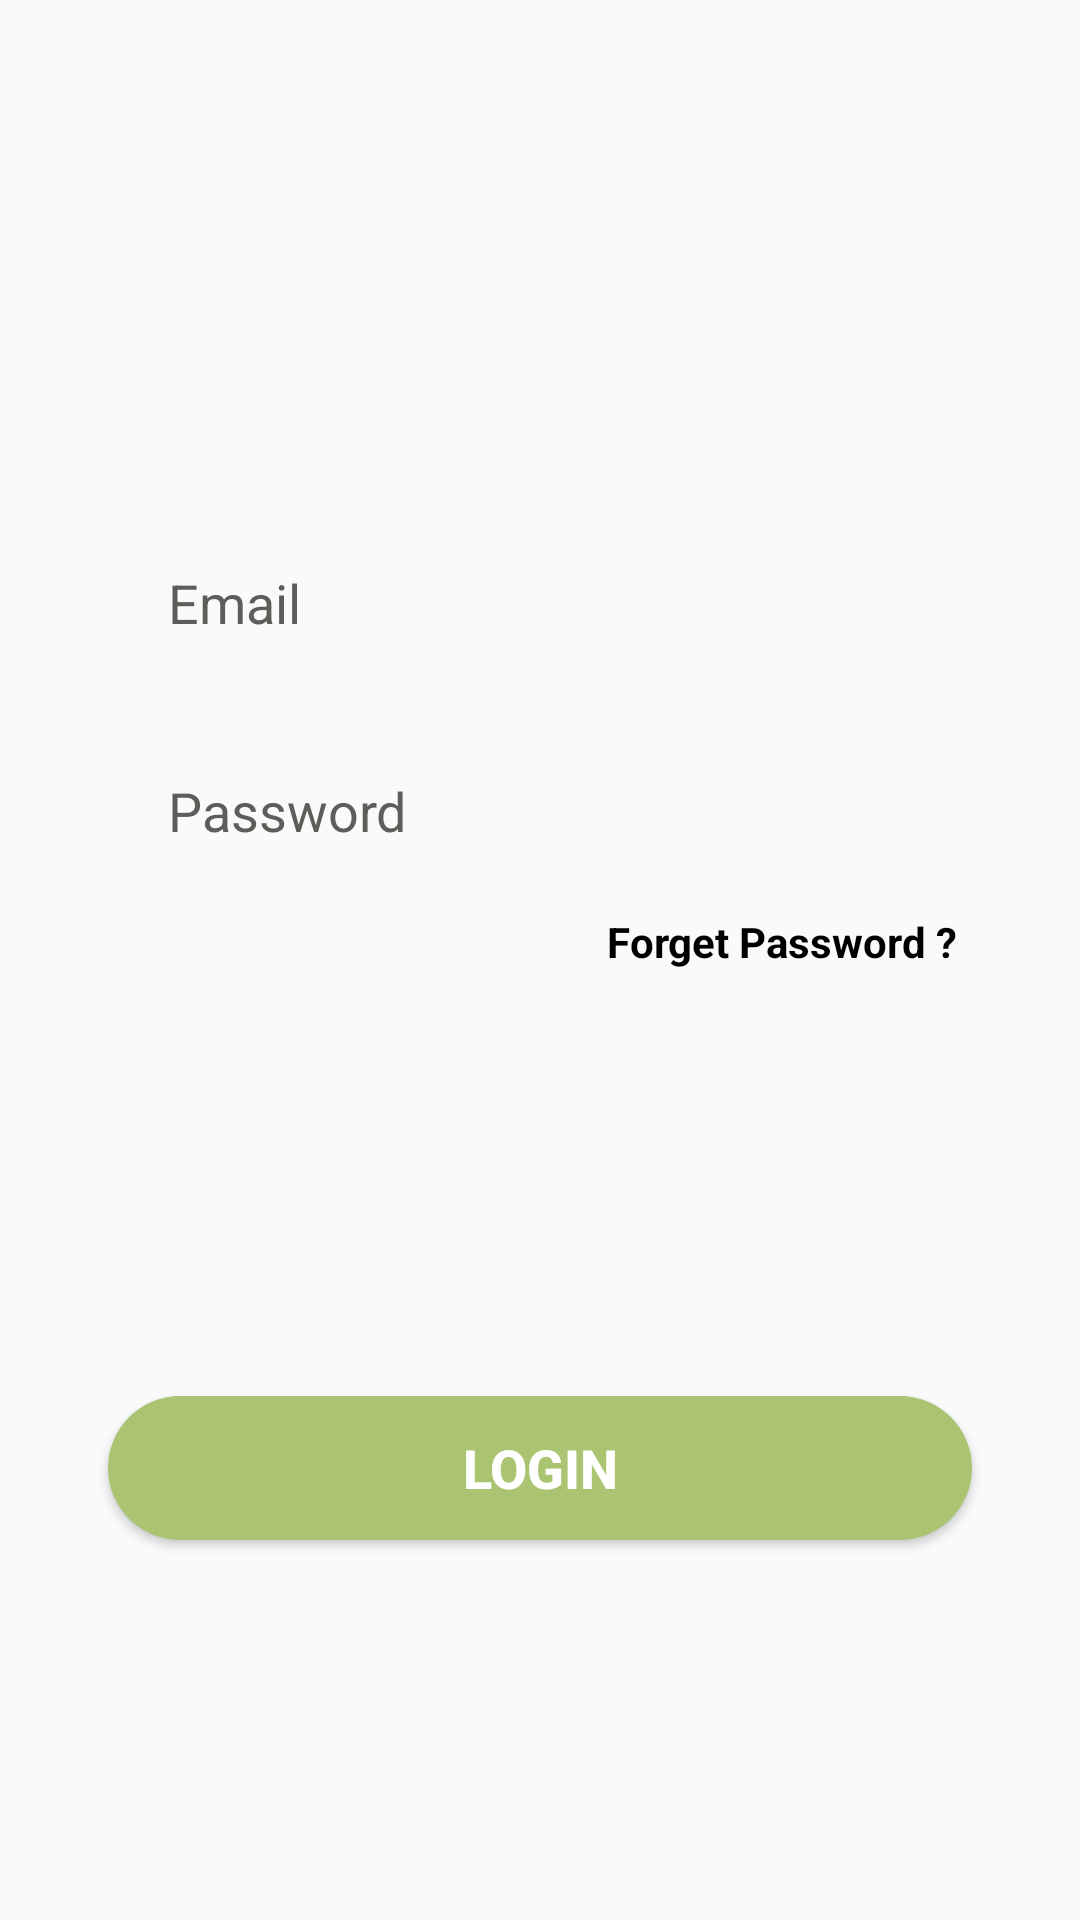

Android layout source for this screen:
<!-- AndroidManifest.xml: application theme Theme.BillSplitterApp -->
<!-- res/layout/login_tabfragment.xml -->
<?xml version="1.0" encoding="utf-8"?>
<androidx.constraintlayout.widget.ConstraintLayout xmlns:android="http://schemas.android.com/apk/res/android"
    android:layout_width="match_parent"
    android:layout_height="match_parent"
    xmlns:app="http://schemas.android.com/apk/res-auto">

    <EditText
        android:layout_width="0dp"
        android:id="@+id/tripeMail"
        android:layout_height="wrap_content"
        app:layout_constraintWidth_percent=".8"
        android:background="@drawable/edit_text_bg"
        android:inputType="textEmailAddress"
        app:layout_constraintVertical_bias="0.3"
        app:layout_constraintHorizontal_bias="0.5"
        android:hint="Email"
        android:textColor="#ABC471"
        android:textColorHint="#5D5D5A"
        android:paddingLeft="20dp"
        android:paddingTop="10dp"
        android:paddingBottom="10dp"
        app:layout_constraintBottom_toBottomOf="parent"
        app:layout_constraintEnd_toEndOf="parent"
        app:layout_constraintStart_toStartOf="parent"
        app:layout_constraintTop_toTopOf="parent" />

    <EditText
        android:id="@+id/password"
        android:layout_width="0dp"
        android:layout_height="wrap_content"
        android:hint="Password"
        app:layout_constraintVertical_bias="0"
        android:layout_marginTop="25dp"
        android:textColor="#ABC471"
        android:inputType="textPassword"
        android:textColorHint="#5D5D5A"
        android:paddingLeft="20dp"
        android:background="@drawable/edit_text_bg"
        android:paddingTop="10dp"
        android:paddingBottom="10dp"
        app:layout_constraintBottom_toBottomOf="parent"
        app:layout_constraintEnd_toEndOf="parent"
        app:layout_constraintHorizontal_bias="0.5"
        app:layout_constraintStart_toStartOf="parent"
        app:layout_constraintTop_toBottomOf="@+id/tripeMail"
        app:layout_constraintWidth_percent=".8" />

    <Button
        android:id="@+id/login_btn"
        android:layout_width="0dp"
        android:layout_height="wrap_content"
        android:background="@drawable/button_bg"
        android:text="Login"
        android:textColor="@color/white"
        android:textSize="18sp"
        android:textStyle="bold"
        app:layout_constraintBottom_toBottomOf="parent"
        app:layout_constraintEnd_toEndOf="parent"
        app:layout_constraintStart_toStartOf="parent"
        app:layout_constraintTop_toBottomOf="@+id/forget_password"
        app:layout_constraintVertical_bias="0.528"
        app:layout_constraintWidth_percent=".8" />

    <TextView
        android:id="@+id/forget_password"
        android:layout_width="wrap_content"
        android:layout_height="wrap_content"
        android:text="Forget Password ?"
        app:layout_constraintBottom_toBottomOf="parent"
        app:layout_constraintVertical_bias="0"
        app:layout_constraintHorizontal_bias="1"
        android:textColor="@color/black"
        android:layout_marginTop="12dp"
        android:layout_marginRight="5dp"
        android:textStyle="bold"
        app:layout_constraintEnd_toEndOf="@+id/password"
        app:layout_constraintStart_toStartOf="parent"
        app:layout_constraintTop_toBottomOf="@+id/password" />



</androidx.constraintlayout.widget.ConstraintLayout>
<!-- resources referenced by this layout -->
<resources>
  <!-- drawable button_bg (drawable) -->
  <?xml version="1.0" encoding="utf-8"?>
  <shape xmlns:android="http://schemas.android.com/apk/res/android">
  
      <corners android:radius="30dp"/>
      <solid android:color="#ABC471"/>
  </shape>
  <style name="Theme.BillSplitterApp" parent="Theme.AppCompat.DayNight.NoActionBar">
          
          <item name="colorPrimary">@color/purple_500</item>
          <item name="colorPrimaryVariant">@color/purple_700</item>
          <item name="colorOnPrimary">@color/white</item>
          
          <item name="colorSecondary">@color/teal_200</item>
          <item name="colorSecondaryVariant">@color/teal_700</item>
          <item name="colorOnSecondary">@color/black</item>
          
          <item name="android:statusBarColor" tools:targetApi="l">?attr/colorPrimaryVariant</item>
          
      </style>
  <!-- not gathered from this repository: default colours our renderer supplied (Android Studio template values) -->
  <color name="purple_500">#FF6200EE</color>
  <color name="purple_700">#FF3700B3</color>
  <color name="teal_200">#FF03DAC5</color>
  <color name="teal_700">#FF018786</color>
  <color name="black">#FF000000</color>
  <color name="white">#FFFFFFFF</color>
</resources>
